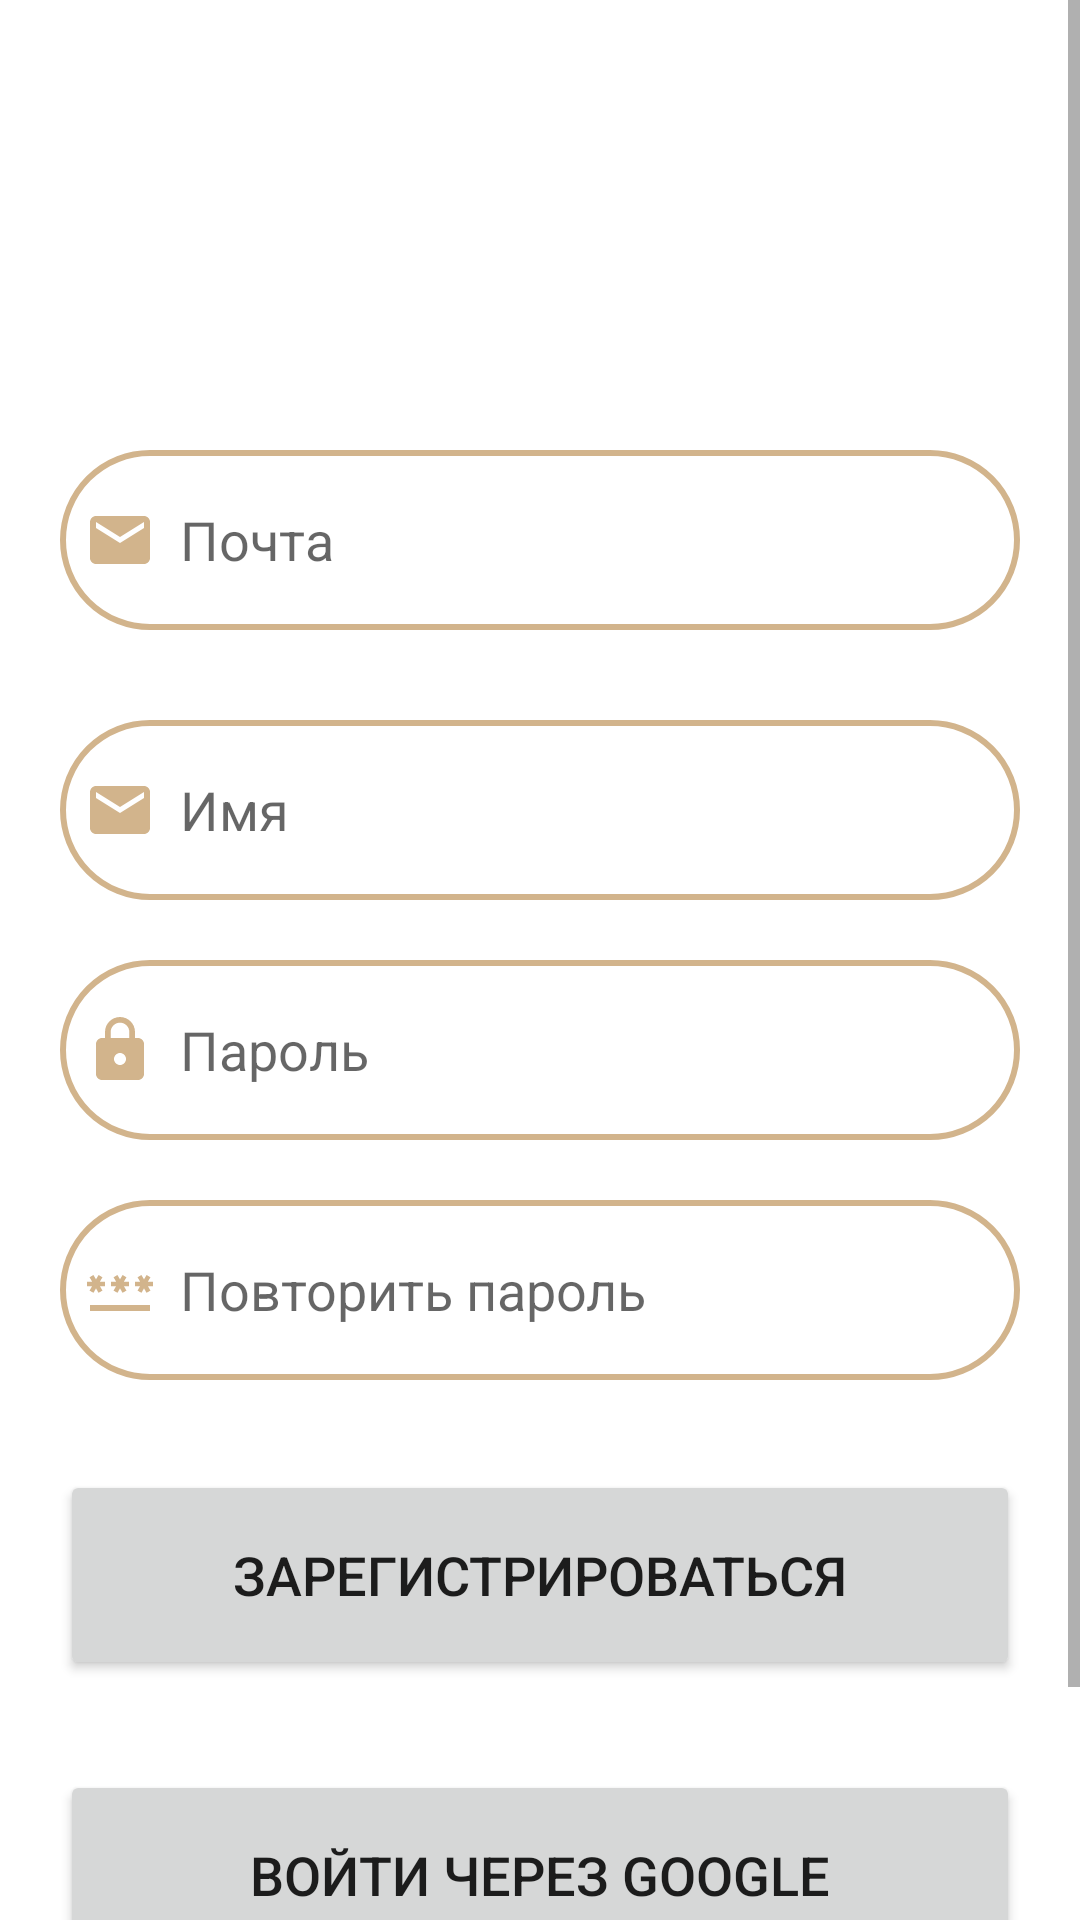

Reconstruct the res/layout file that produces this screen, plus the resources it refers to.
<!-- AndroidManifest.xml: application theme Theme.Exam -->
<!-- res/layout/activity_signup.xml -->
<?xml version="1.0" encoding="utf-8"?>
<ScrollView xmlns:android="http://schemas.android.com/apk/res/android"
    xmlns:app="http://schemas.android.com/apk/res-auto"
    xmlns:tools="http://schemas.android.com/tools"
    android:layout_width="match_parent"
    android:layout_height="match_parent"
    android:background="@color/white"
    tools:context=".SignupActivity">


    <LinearLayout
        android:layout_width="match_parent"
        android:layout_height="wrap_content"
        android:orientation="vertical">

        <LinearLayout
            android:layout_width="match_parent"
            android:layout_height="wrap_content"
            android:layout_marginTop="100dp"
            android:orientation="vertical"
            android:padding="20dp">


            <EditText
                android:id="@+id/singup_email"
                android:layout_width="match_parent"
                android:layout_height="60dp"
                android:layout_marginTop="30dp"
                android:background="@drawable/lavender_border"
                android:drawableLeft="@drawable/baseline_markunread_24"
                android:drawablePadding="8dp"
                android:hint="Почта"
                android:padding="8dp"
                android:textColor="@color/grey" />

            <EditText
                android:id="@+id/nameUser"
                android:layout_width="match_parent"
                android:layout_height="60dp"
                android:layout_marginTop="30dp"
                android:background="@drawable/lavender_border"
                android:drawableLeft="@drawable/baseline_markunread_24"
                android:drawablePadding="8dp"
                android:hint="Имя"
                android:padding="8dp"
                android:textColor="@color/grey" />

            <EditText
                android:id="@+id/singup_password"
                android:layout_width="match_parent"
                android:layout_height="60dp"
                android:layout_marginTop="20dp"
                android:background="@drawable/lavender_border"
                android:drawableLeft="@drawable/baseline_lock_24"
                android:drawablePadding="8dp"
                android:hint="Пароль"
                android:inputType="textPassword"
                android:padding="8dp"
                android:textColor="@color/grey" />


            <EditText
                android:id="@+id/singup_confirm"
                android:layout_width="match_parent"
                android:layout_height="60dp"
                android:layout_marginTop="20dp"
                android:background="@drawable/lavender_border"
                android:drawableLeft="@drawable/baseline_password_24"
                android:drawablePadding="8dp"
                android:hint="Повторить пароль"
                android:inputType="textPassword"
                android:padding="8dp"
                android:textColor="@color/grey" />

            <Button
                android:id="@+id/signup_button"
                android:layout_width="match_parent"
                android:layout_height="70dp"
                android:layout_marginTop="30dp"
                android:text="Зарегистрироваться"
                android:textSize="18sp"
                app:cornerRadius="30dp" />

            <Button
                android:id="@+id/signup_button_google"
                android:layout_width="match_parent"
                android:layout_height="70dp"
                android:layout_marginTop="30dp"
                android:text="Войти через Google"
                android:textSize="18sp"
                app:cornerRadius="30dp" />

            <TextView
                android:id="@+id/loginRedirectText"
                android:layout_width="wrap_content"
                android:layout_height="wrap_content"
                android:layout_gravity="center"
                android:layout_marginTop="8dp"
                android:padding="8dp"
                android:text="Есть аккаунт? Войти"
                android:textColor="@color/lavender"
                android:textSize="18sp" />

        </LinearLayout>
    </LinearLayout>

</ScrollView>
<!-- resources referenced by this layout -->
<resources>
  <color name="grey">#ff424242</color>
  <color name="lavender">#D2B48C</color>
  <color name="white">#FFFFFFFF</color>
  <!-- drawable baseline_lock_24 (drawable) -->
  <vector android:height="24dp" android:tint="#D2B48C"
      android:viewportHeight="24" android:viewportWidth="24"
      android:width="24dp" xmlns:android="http://schemas.android.com/apk/res/android">
      <path android:fillColor="@android:color/white" android:pathData="M18,8h-1L17,6c0,-2.76 -2.24,-5 -5,-5S7,3.24 7,6v2L6,8c-1.1,0 -2,0.9 -2,2v10c0,1.1 0.9,2 2,2h12c1.1,0 2,-0.9 2,-2L20,10c0,-1.1 -0.9,-2 -2,-2zM12,17c-1.1,0 -2,-0.9 -2,-2s0.9,-2 2,-2 2,0.9 2,2 -0.9,2 -2,2zM15.1,8L8.9,8L8.9,6c0,-1.71 1.39,-3.1 3.1,-3.1 1.71,0 3.1,1.39 3.1,3.1v2z"/>
  </vector>
  <!-- drawable baseline_markunread_24 (drawable) -->
  <vector android:height="24dp" android:tint="#D2B48C"
      android:viewportHeight="24" android:viewportWidth="24"
      android:width="24dp" xmlns:android="http://schemas.android.com/apk/res/android">
      <path android:fillColor="@android:color/white" android:pathData="M20,4L4,4c-1.1,0 -1.99,0.9 -1.99,2L2,18c0,1.1 0.9,2 2,2h16c1.1,0 2,-0.9 2,-2L22,6c0,-1.1 -0.9,-2 -2,-2zM20,8l-8,5 -8,-5L4,6l8,5 8,-5v2z"/>
  </vector>
  <!-- drawable baseline_password_24 (drawable) -->
  <vector android:height="24dp" android:tint="#D2B48C"
      android:viewportHeight="24" android:viewportWidth="24"
      android:width="24dp" xmlns:android="http://schemas.android.com/apk/res/android">
      <path android:fillColor="@android:color/white" android:pathData="M2,17h20v2H2V17zM3.15,12.95L4,11.47l0.85,1.48l1.3,-0.75L5.3,10.72H7v-1.5H5.3l0.85,-1.47L4.85,7L4,8.47L3.15,7l-1.3,0.75L2.7,9.22H1v1.5h1.7L1.85,12.2L3.15,12.95zM9.85,12.2l1.3,0.75L12,11.47l0.85,1.48l1.3,-0.75l-0.85,-1.48H15v-1.5h-1.7l0.85,-1.47L12.85,7L12,8.47L11.15,7l-1.3,0.75l0.85,1.47H9v1.5h1.7L9.85,12.2zM23,9.22h-1.7l0.85,-1.47L20.85,7L20,8.47L19.15,7l-1.3,0.75l0.85,1.47H17v1.5h1.7l-0.85,1.48l1.3,0.75L20,11.47l0.85,1.48l1.3,-0.75l-0.85,-1.48H23V9.22z"/>
  </vector>
  <!-- drawable lavender_border (drawable) -->
  <?xml version="1.0" encoding="utf-8"?>
  <shape xmlns:android="http://schemas.android.com/apk/res/android"
      android:shape="rectangle">
      <corners
          android:radius="30dp"/>
  
      <stroke
          android:color="@color/lavender"
          android:width="2dp"/>
  
      <solid
          android:color="@color/white"/>
  </shape>
  <style name="Theme.Exam" parent="Theme.MaterialComponents.DayNight.NoActionBar">
          
          <item name="colorPrimary">@color/lavender</item>
          <item name="colorPrimaryVariant">@color/lavender</item>
          <item name="colorOnPrimary">@color/white</item>
          
          <item name="colorSecondary">@color/teal_200</item>
          <item name="colorSecondaryVariant">@color/teal_700</item>
          <item name="colorOnSecondary">@color/black</item>
          
          <item name="android:statusBarColor">?attr/colorPrimaryVariant</item>
          
      </style>
  <color name="teal_200">#FF03DAC5</color>
  <color name="teal_700">#FF018786</color>
  <color name="black">#FF000000</color>
</resources>
